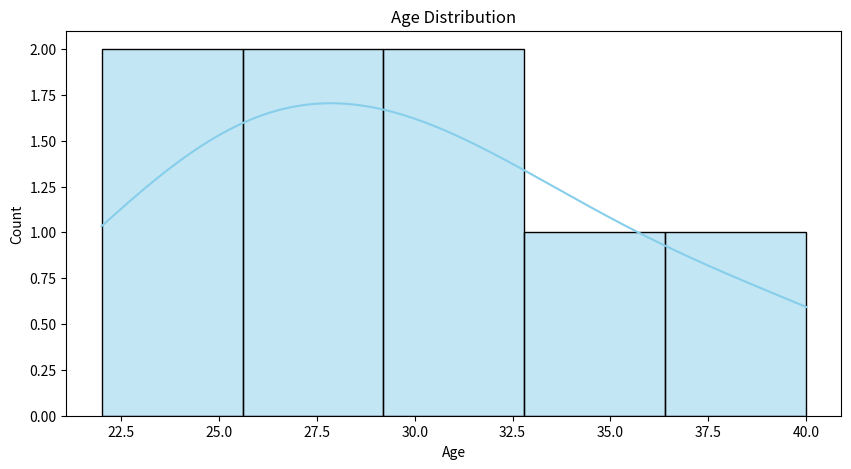
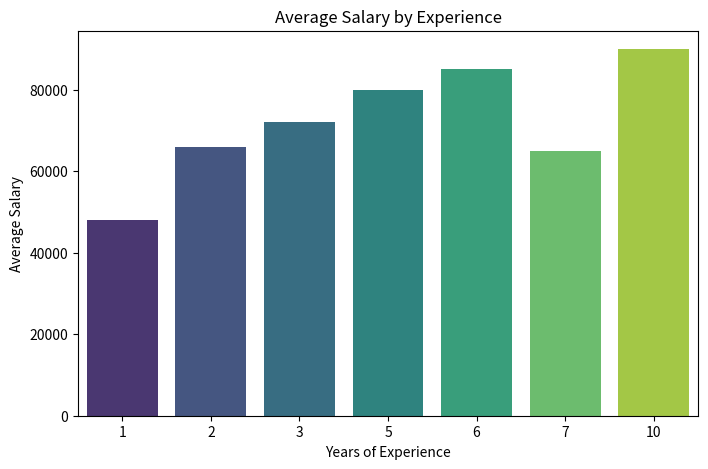
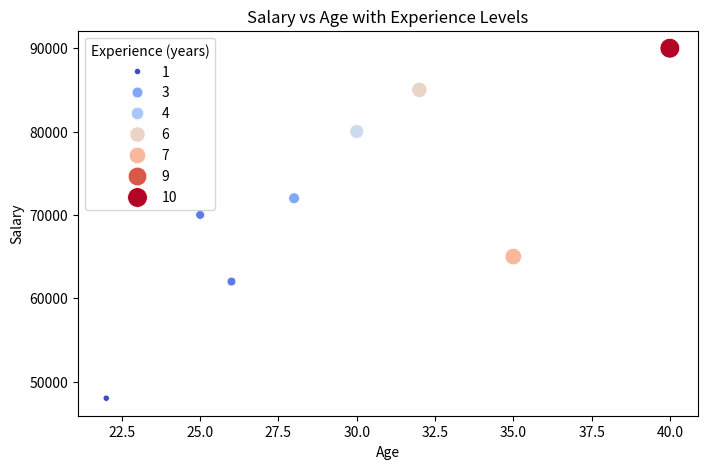

Write Python code to recreate these figures, in order.
import pandas as pd
import numpy as np
import matplotlib.pyplot as plt
import seaborn as sns



# Create a sample dataset
data = {
    'Name': ['Alice', 'Bob', 'Charlie', 'David', 'Eva', 'Frank', 'Grace', 'Helen'],
    'Age': [25, 30, 35, 40, 22, 28, 32, 26],
    'City': ['New York', 'Los Angeles', 'Chicago', 'Houston', 'Phoenix', 'Philadelphia', 'San Antonio', 'San Diego'],
    'Salary': [70000, 80000, 65000, 90000, 48000, 72000, 85000, 62000],
    'Experience': [2, 5, 7, 10, 1, 3, 6, 2]
}

# Create a DataFrame
df = pd.DataFrame(data)
print("\nDataFrame:\n", df)

# Basic Operations
print("\nDataFrame Info:")
df.info()
print("\nSummary Statistics:\n", df.describe())

# Visualization
plt.figure(figsize=(10, 5))
sns.histplot(df['Age'], bins=5, kde=True, color='skyblue')
plt.title("Age Distribution")
plt.xlabel("Age")
plt.ylabel("Count")
plt.show()

# Filtering Data
high_salary = df[df['Salary'] > 70000]
print("\nEmployees with Salary > 70k:\n", high_salary)

# Finding a Specific Record
record = df[df['Name'] == 'Alice']
print("\nRecord for Alice:\n", record)

# Grouping Data
avg_salary_per_experience = df.groupby('Experience')['Salary'].mean()
print("\nAverage Salary by Experience:\n", avg_salary_per_experience)

# Bar Plot for Salary vs Experience
plt.figure(figsize=(8, 5))
sns.barplot(x=avg_salary_per_experience.index, y=avg_salary_per_experience.values, palette='viridis')
plt.title("Average Salary by Experience")
plt.xlabel("Years of Experience")
plt.ylabel("Average Salary")
plt.show()

# Adding a New Column
df['Tax'] = df['Salary'] * 0.2  # Assuming 20% tax
print("\nDataFrame after adding Tax column:\n", df)

# Scatter Plot for Salary vs Age
plt.figure(figsize=(8, 5))
sns.scatterplot(x=df['Age'], y=df['Salary'], hue=df['Experience'], palette='coolwarm', size=df['Experience'], sizes=(20, 200))
plt.title("Salary vs Age with Experience Levels")
plt.xlabel("Age")
plt.ylabel("Salary")
plt.legend(title="Experience (years)")
plt.show()
